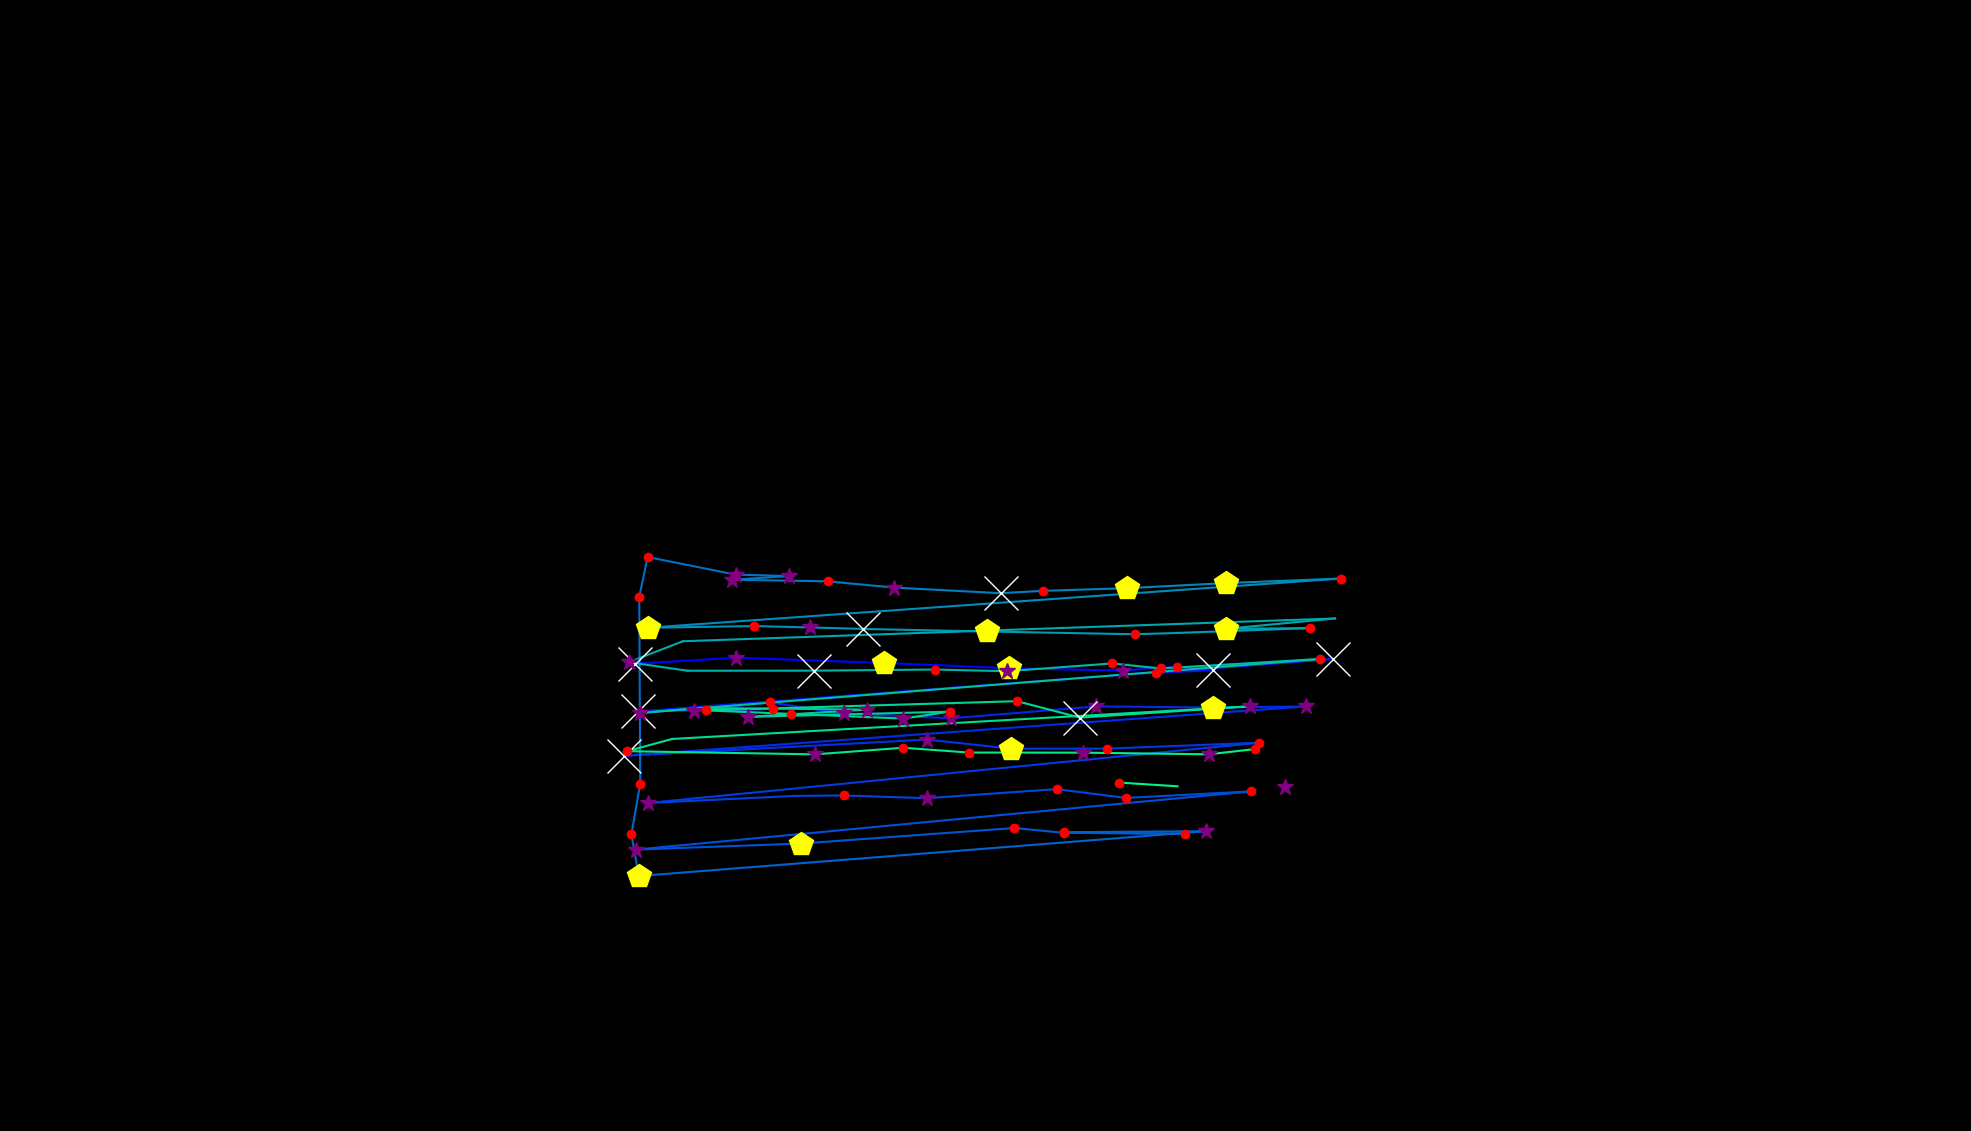

The file beside this chart, header and first rows:
, fixation_id, timestamp, avg_gaze_x, avg_gaze_y, duration
0, 187.0, 65356, 824.4, 606.8, 662.7
1, 188.0, 66043, 955.9, 614.6, 313.3
2, 189.0, 66404, 1148, 607.9, 445.8
3, 190.0, 66874, 1310, 601.1, 445.8
4, 191.0, 67380, 1458, 597.9, 277.1
5, 192.0, 67682, 1528, 603.2, 180.7
6, 193.0, 67886, 1576, 598.3, 867.6
7, 194.0, 68778, 1502, 595.4, 168.7
8, 195.0, 68995, 1732, 613.2, 1012
9, 196.0, 70188, 828.2, 544.8, 566.3
10, 197.0, 70814, 1003, 548.2, 132.5
11, 198.0, 70971, 901, 546, 313.3
12, 199.0, 71320, 999.4, 556.6, 120.5
13, 200.0, 71501, 1097, 542.3, 337.4
14, 201.0, 71887, 1236, 536, 253
15, 202.0, 72248, 1424, 551.4, 361.5
16, 203.0, 72670, 1575, 550, 542.2
17, 204.0, 73236, 1696, 551.4, 325.3
18, 205.0, 73670, 810.9, 487.3, 566.3
19, 206.0, 74321, 1204, 508.4, 361.5
20, 207.0, 74706, 1313, 496.6, 494
21, 208.0, 75236, 1438, 496.6, 204.8
22, 209.0, 75574, 1636, 504.3, 156.6
23, 210.0, 75887, 841.9, 426, 301.2
24, 211.0, 76237, 1032, 435.2, 108.4
25, 212.0, 76405, 1096, 435.8, 144.6
26, 213.0, 76574, 1203, 432.2, 385.6
27, 214.0, 77068, 1372, 444, 216.9
28, 215.0, 77309, 1462, 432.6, 228.9
29, 216.0, 77562, 1625, 441.1, 168.7
30, 217.0, 77875, 826.1, 365.5, 277.1
31, 218.0, 78189, 1041, 373.3, 494
32, 219.0, 78863, 1317, 393.5, 168.7
33, 220.0, 79056, 1382, 387.3, 180.7
34, 221.0, 79285, 1539, 385.8, 180.7
35, 222.0, 79490, 1382, 388.1, 216.9
36, 223.0, 79755, 1566, 389.3, 337.4
37, 224.0, 80213, 829.6, 331.1, 433.8
38, 225.0, 80671, 820, 385.1, 132.5
39, 226.0, 80827, 831.5, 451.1, 132.5
40, 227.0, 81189, 830.2, 693.6, 216.9
41, 228.0, 81430, 841, 745.4, 132.5
42, 229.0, 81587, 955.3, 722.6, 265.1
43, 230.0, 81876, 1025, 720.7, 325.3
44, 231.0, 82225, 950.8, 716, 301.2
45, 232.0, 82587, 1075, 713.8, 228.9
46, 233.0, 82864, 1161, 705.7, 253
47, 234.0, 83141, 1299, 698.5, 1265
48, 235.0, 84442, 1355, 701.5, 216.9
49, 236.0, 84695, 1464, 705, 469.9
50, 237.0, 85213, 1592, 711.6, 457.9
51, 238.0, 85719, 1742, 717.5, 180.7
52, 239.0, 86009, 841.1, 653.6, 433.8
53, 240.0, 86479, 979.3, 655.8, 132.5
54, 241.0, 86647, 1052, 654, 265.1
55, 242.0, 86936, 1120, 652, 626.6
56, 243.0, 87599, 1282, 648.7, 421.7
57, 244.0, 88178, 1474, 645.1, 144.6
58, 245.0, 88346, 1528, 646.8, 108.4
59, 246.0, 88599, 1701, 653.1, 120.5
... 33 more rows
